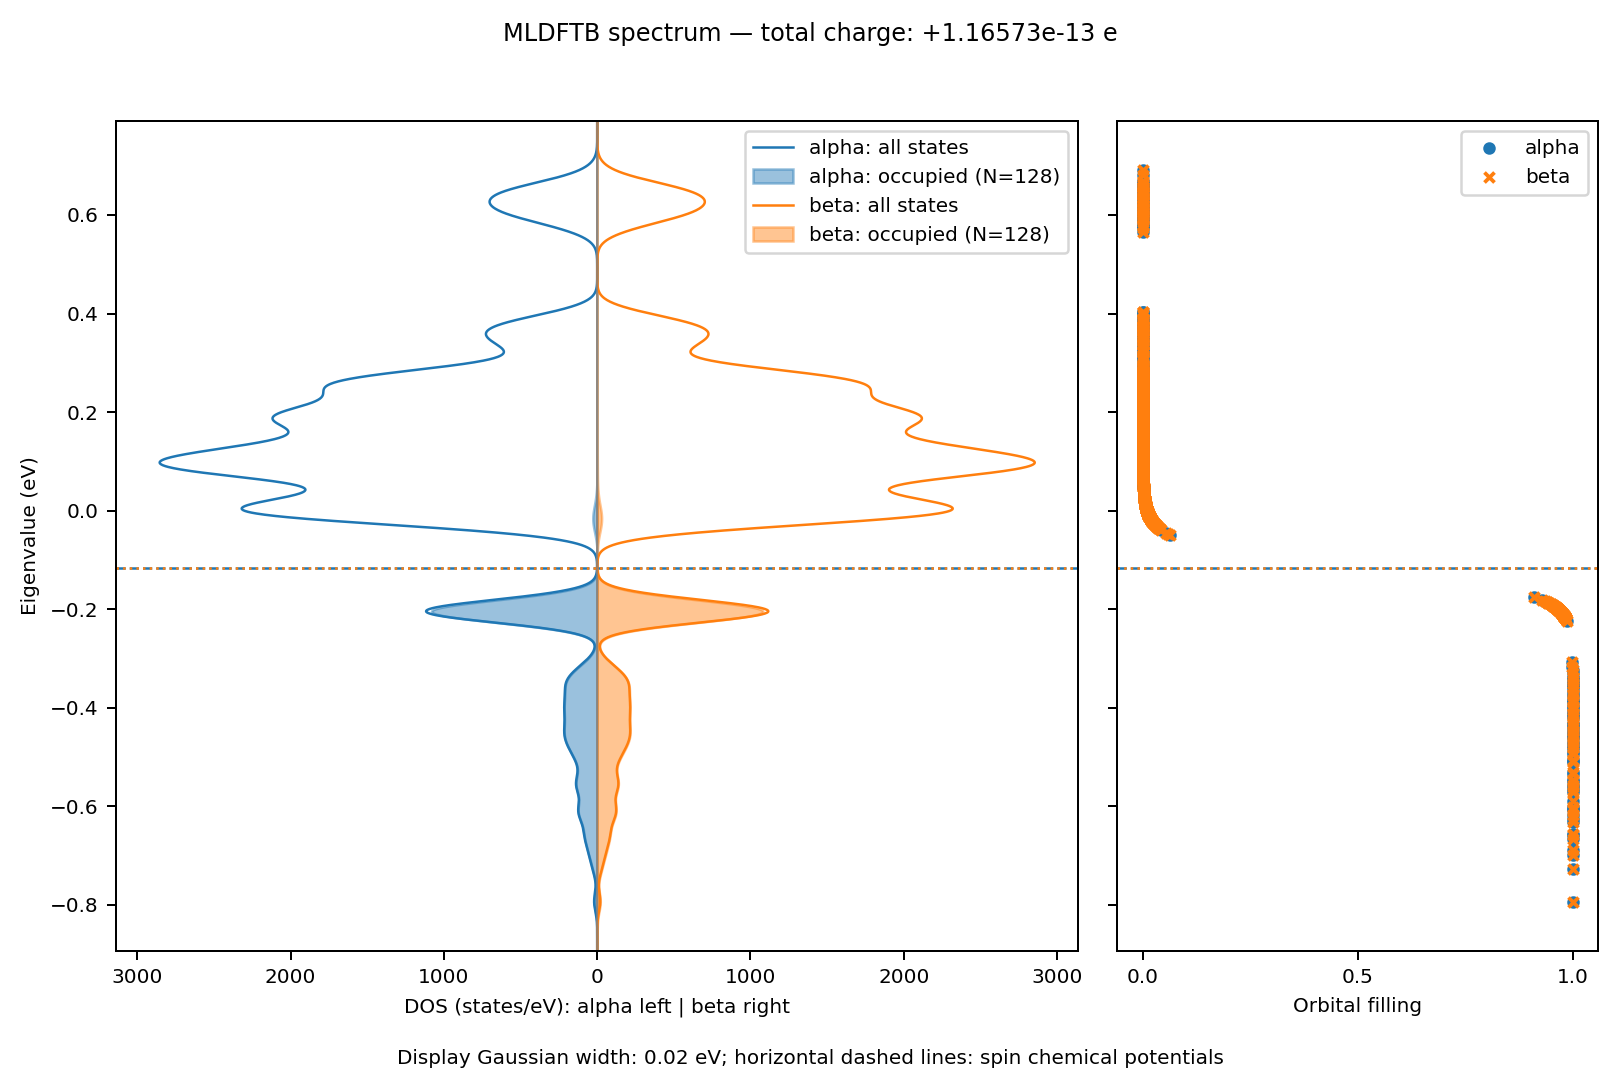

The table this chart was drawn from, first rows:
orbital_index, eigenvalue, filling_alpha, filling_beta
0.0, -0.7934, 1, 1
1.0, -0.7277, 1, 1
2.0, -0.6988, 1, 1
3.0, -0.6891, 1, 1
4.0, -0.667, 1, 1
5.0, -0.6589, 1, 1
6.0, -0.6553, 1, 1
7.0, -0.6326, 1, 1
8.0, -0.626, 1, 1
9.0, -0.6175, 1, 1
10.0, -0.6085, 1, 1
11.0, -0.6063, 1, 1
12.0, -0.601, 1, 1
13.0, -0.5903, 1, 1
14.0, -0.572, 1, 1
15.0, -0.5677, 1, 1
16.0, -0.5615, 1, 1
17.0, -0.5573, 1, 1
18.0, -0.5489, 1, 1
19.0, -0.5466, 1, 1
20.0, -0.5336, 1, 1
21.0, -0.53, 1, 1
22.0, -0.5108, 1, 1
23.0, -0.5082, 1, 1
24.0, -0.5065, 1, 1
25.0, -0.4933, 1, 1
26.0, -0.4905, 1, 1
27.0, -0.4818, 1, 1
28.0, -0.4797, 1, 1
29.0, -0.4728, 1, 1
30.0, -0.4705, 1, 1
31.0, -0.4624, 1, 1
32.0, -0.4594, 1, 1
33.0, -0.4562, 1, 1
34.0, -0.452, 1, 1
35.0, -0.4469, 1, 1
36.0, -0.4414, 1, 1
37.0, -0.4375, 1, 1
38.0, -0.4331, 1, 1
39.0, -0.4307, 1, 1
40.0, -0.4202, 1, 1
41.0, -0.4173, 1, 1
42.0, -0.4128, 1, 1
43.0, -0.4102, 1, 1
44.0, -0.4049, 1, 1
45.0, -0.3983, 1, 1
46.0, -0.3968, 1, 1
47.0, -0.3888, 1, 1
48.0, -0.3857, 1, 1
49.0, -0.3835, 1, 1
50.0, -0.3771, 1, 1
51.0, -0.3729, 1, 1
52.0, -0.3668, 1, 1
53.0, -0.3577, 0.9999, 0.9999
54.0, -0.3576, 0.9999, 0.9999
55.0, -0.3514, 0.9999, 0.9999
56.0, -0.3495, 0.9999, 0.9999
57.0, -0.3448, 0.9999, 0.9999
58.0, -0.3394, 0.9999, 0.9999
59.0, -0.3367, 0.9998, 0.9998
... 900 more rows
